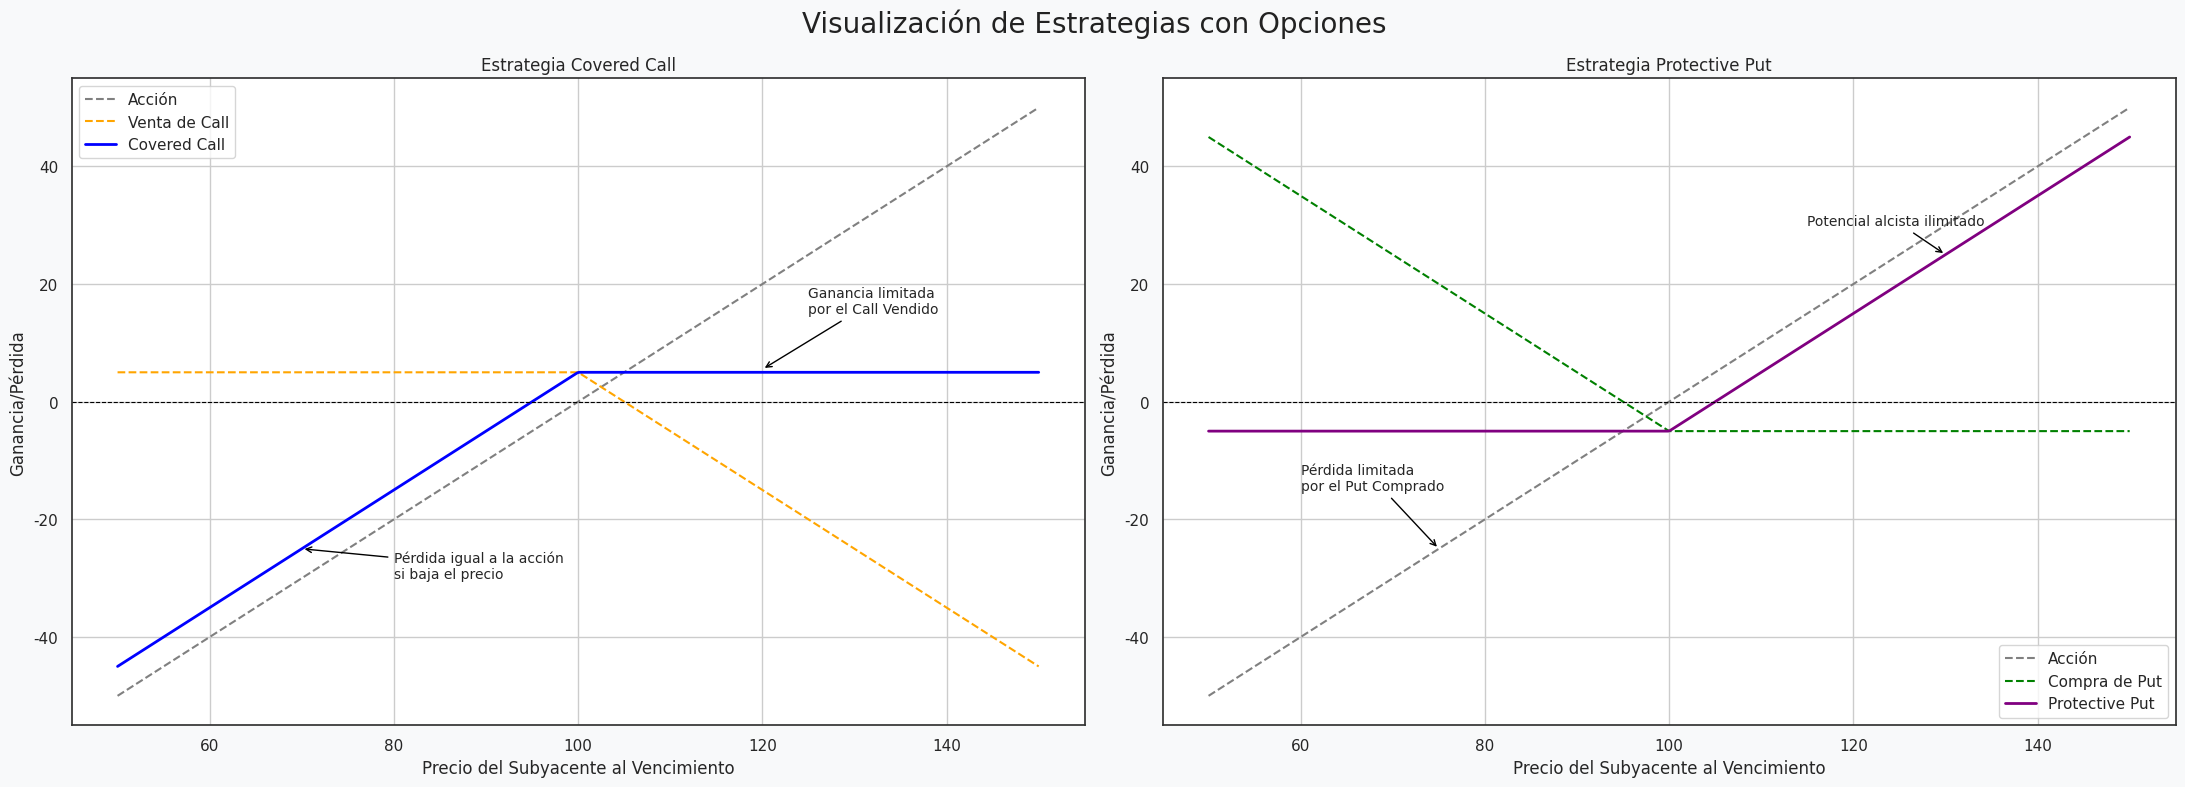

This figure's Python source:
# -*- coding: utf-8 -*-
# Importar l-ibrerías
import numpy as np
import matplotlib.pyplot as plt
import seaborn as sns

# Parámetros de la Estrategia
stock_prices = np.linspace(start=50, stop=150, num=500)
strike_price = 100
premium = 5
initial_stock_price = 100

# Covered Call: long stock + short call -> Un Covered Call es una estrategia donde se posee un activo (como acciones)
# y se vende una opción call sobre ese mismo activo. Permite generar ingresos adicionales con la prima, pero limita
# las ganancias si el precio sube demasiado.
stock_profit = stock_prices - initial_stock_price
short_call_profit = premium - np.maximum(stock_prices - strike_price, 0)
covered_call_profit = stock_profit + short_call_profit

# Protective Put: long stock + long put -> Un Protective Put es una estrategia donde se compra un activo y simultáneamente
# una opción put. Protege contra caídas del precio, limitando pérdidas potenciales. Se utiliza como seguro, permitiendo 
# mantener el ctivo con un riesgo de pérdida controlado.
long_put_profit = np.maximum(strike_price - stock_prices, 0) - premium
protective_put_profit = stock_profit + long_put_profit

# Estilo de visualización
sns.set(style="whitegrid")
plt.rcParams.update(
    {
     "axes.edgecolor": "#333333",
     "figure.facecolor": "#f8f9fa"
     }
    )

# Gráfico
fig, axs = plt.subplots(nrows=1, ncols=2, figsize=(22, 8), dpi=300)

# Covered Call
axs[0].plot(stock_prices, stock_profit, "--", label="Acción", color="gray") # Beneficio/Pérdida de la acción
axs[0].plot(stock_prices, short_call_profit, "--", label="Venta de Call", color="orange") # B/P de la Opción
axs[0].plot(stock_prices, covered_call_profit, label="Covered Call", color="blue", lw=2) # B/P del Covered Call
axs[0].axhline(0, color="black", lw=0.8, linestyle="--")
# Añadir Título, Etiquetas y Anotaciones
axs[0].set_title("Estrategia Covered Call")
axs[0].set_xlabel("Precio del Subyacente al Vencimiento")
axs[0].set_ylabel("Ganancia/Pérdida")
axs[0].legend()
axs[0].annotate("Ganancia limitada\npor el Call Vendido", xy=(strike_price + 20, premium + 0.50),
                xytext=(strike_price + 25, 15), arrowprops=dict(arrowstyle="->", color="black"), fontsize=10)
axs[0].annotate("Pérdida igual a la acción\nsi baja el precio", xy=(70,-25),
                xytext=(80,-30), arrowprops=dict(arrowstyle="->", color="black"), fontsize=10)


# Protective Put
axs[1].plot(stock_prices, stock_profit, "--", label="Acción", color="gray") # Beneficio/Pérdida de la acción
axs[1].plot(stock_prices, long_put_profit, "--", label="Compra de Put", color="green") # B/P de la Opción
axs[1].plot(stock_prices, protective_put_profit, label="Protective Put", color="purple", lw=2) # B/P del Protective Put
axs[1].axhline(0, color="black", lw=0.8, linestyle="--")
# Añadir Título, Etiquetas y Anotaciones
axs[1].set_title("Estrategia Protective Put")
axs[1].set_xlabel("Precio del Subyacente al Vencimiento")
axs[1].set_ylabel("Ganancia/Pérdida")
axs[1].legend()
axs[1].annotate("Pérdida limitada\npor el Put Comprado", xy=(75, -25),
                xytext=(60, -15), arrowprops=dict(arrowstyle="->", color="black"), fontsize=10)
axs[1].annotate("Potencial alcista ilimitado", xy=(130, 25),
                xytext=(115, 30), arrowprops=dict(arrowstyle="->", color="black"), fontsize=10)

plt.suptitle("Visualización de Estrategias con Opciones", fontsize=20, color="#222222")
plt.tight_layout()
plt.show()

# Recordatorio:
#   - Covered Call: Ideal para inversionistas conservadores con acciones en cartera. Esta estrategia genera ingresos
#     adicionales mediante la venta de opciones call. Es rentable en mercados laterales o ligeramente alcistas,
#     ya que la prima recibida compensa una posible falta de grandes ganancias o estancamiento del activo.
#   - Protective Put: Esta estrategia actúa como un seguro para los inversionistas que poseen acciones, limitando
#     las pérdidas en caídas significativas del precio. Permite mantener la exposición al alza, mientras que la opción
#     put protege el capital frente a movimientos bajistas inesperados.
